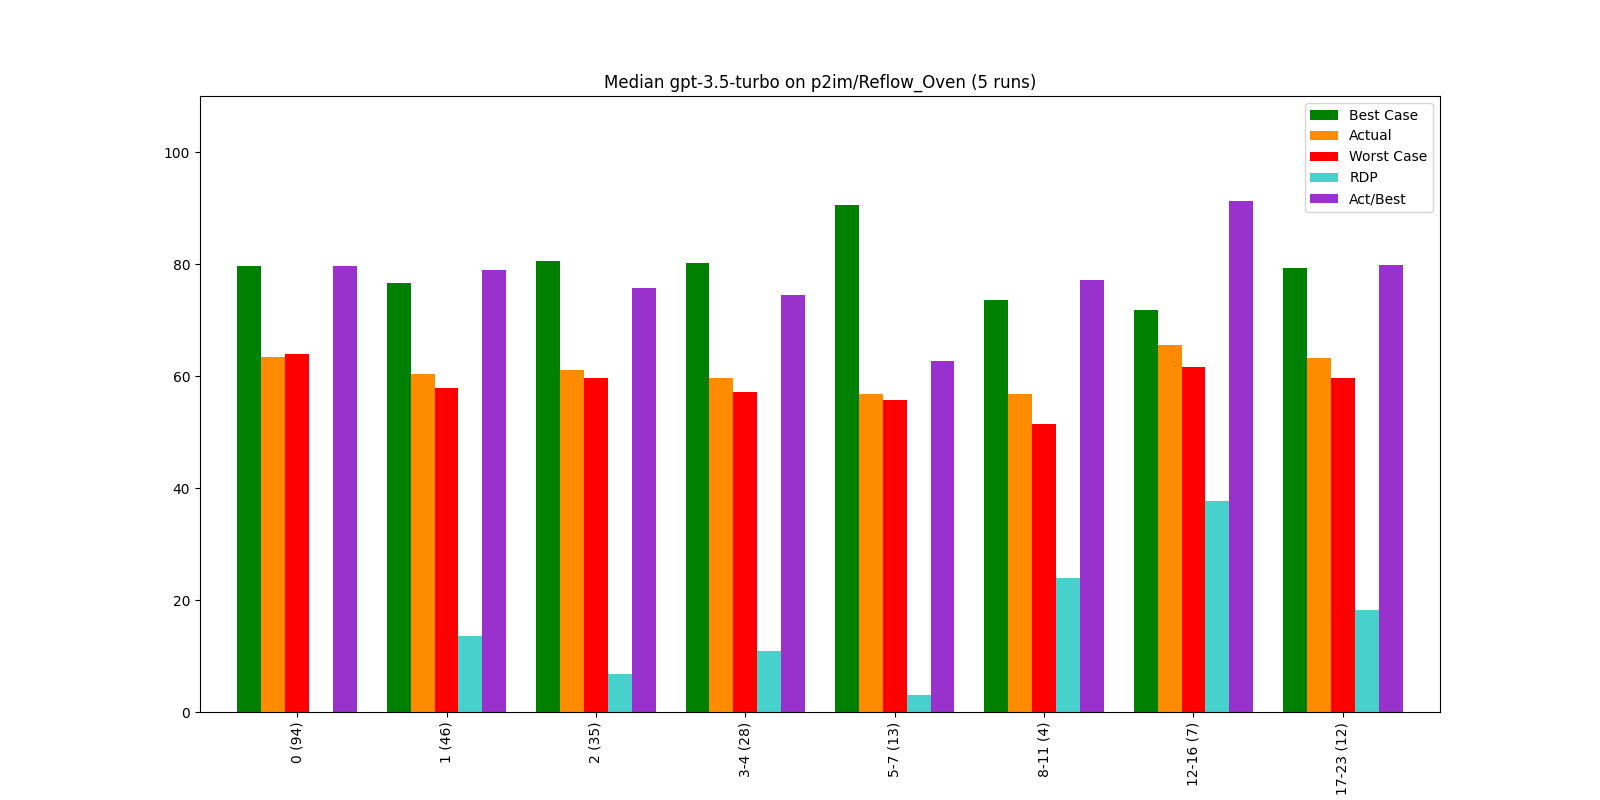

Source data for this figure (header and first rows):
, Bucket, Layer, Actual, Best Case, Worst Case, Act/Best, Act vs Best (direct), RDP, Change, Counted Actual, Counted Best, Counted Worst
0, 0, 0 (94), 63.44, 79.68, 63.91, 79.62, 75.54, -2.96, 63.44, 94.0, 93.0, 94.0
1, 1, 1 (46), 60.34, 76.53, 57.8, 78.85, 68.85, 13.58, -4.88, 46.0, 46.0, 46.0
2, 2, 2 (35), 61.01, 80.49, 59.6, 75.8, 69.67, 6.78, 1.11, 35.0, 35.0, 35.0
3, 3, 3-4 (28), 59.7, 80.26, 57.2, 74.38, 71.21, 10.86, -2.15, 28.0, 28.0, 28.0
4, 4, 5-7 (13), 56.85, 90.6, 55.8, 62.75, 76.06, 3.01, -4.77, 13.0, 13.0, 13.0
5, 5, 8-11 (4), 56.79, 73.59, 51.49, 77.17, 87.32, 23.98, -0.1, 4.0, 4.0, 4.0
6, 6, 12-16 (7), 65.45, 71.75, 61.65, 91.23, 77.43, 37.71, 15.25, 7.0, 7.0, 7.0
7, 7, 17-23 (12), 63.26, 79.34, 59.69, 79.74, 82.33, 18.18, -3.35, 12.0, 12.0, 12.0
